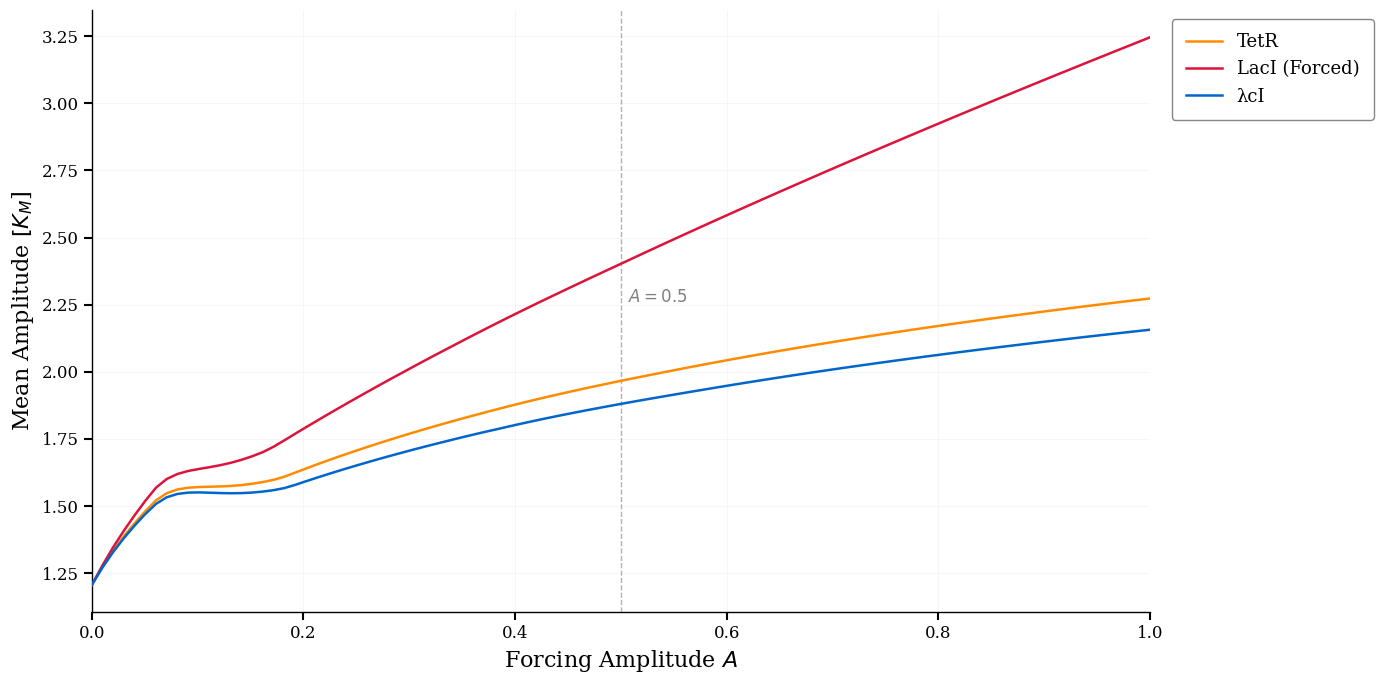

Write the Python code that produced this figure.
import matplotlib.pyplot as plt
import numpy as np
from scipy.integrate import odeint

plt.rcParams["font.family"] = "serif"
plt.rcParams["font.size"] = 12
plt.rcParams["axes.linewidth"] = 1.5
plt.rcParams["xtick.major.width"] = 1.5
plt.rcParams["ytick.major.width"] = 1.5
plt.rcParams["xtick.major.size"] = 6
plt.rcParams["ytick.major.size"] = 6

alpha_0 = 0.01
n = 2
beta = 5
alpha_base = 10
T_forcing = 5.92


def repressilator_odes_forced(y, t, A):
    m_lacI, m_tetR, m_cI, p_lacI, p_tetR, p_cI = y

    alpha_lacI = alpha_base * (1 + A * np.cos(2 * np.pi * t / T_forcing))
    alpha_tetR = alpha_base
    alpha_cI = alpha_base

    dm_lacI_dt = -m_lacI + alpha_lacI / (1 + p_cI**n) + alpha_0
    dm_tetR_dt = -m_tetR + alpha_tetR / (1 + p_lacI**n) + alpha_0
    dm_cI_dt = -m_cI + alpha_cI / (1 + p_tetR**n) + alpha_0

    dp_lacI_dt = -beta * (p_lacI - m_lacI)
    dp_tetR_dt = -beta * (p_tetR - m_tetR)
    dp_cI_dt = -beta * (p_cI - m_cI)

    return [dm_lacI_dt, dm_tetR_dt, dm_cI_dt, dp_lacI_dt, dp_tetR_dt, dp_cI_dt]


A_values = np.linspace(0, 1.0, 100)
amps_LacI = []
amps_TetR = []
amps_cI = []

# simulation settings
t_max = 300
points = 50000
t = np.linspace(0, t_max, points)

steady_start_time = 49

y0 = [0.0, 0.0, 0.0, 1.0, 0.5, 0.1]

for i, A in enumerate(A_values):
    solution = odeint(repressilator_odes_forced, y0, t, args=(A,))

    p_lacI = solution[:, 3]
    p_tetR = solution[:, 4]
    p_cI = solution[:, 5]

    mask = t >= steady_start_time

    p_lacI_steady = p_lacI[mask]
    p_tetR_steady = p_tetR[mask]
    p_cI_steady = p_cI[mask]

    amps_LacI.append((np.max(p_lacI_steady) - np.min(p_lacI_steady)) / 2)
    amps_TetR.append((np.max(p_tetR_steady) - np.min(p_tetR_steady)) / 2)
    amps_cI.append((np.max(p_cI_steady) - np.min(p_cI_steady)) / 2)

fig, ax = plt.subplots(figsize=(14, 7))

ax.plot(A_values, amps_TetR, color="#FF8C00", linewidth=1.8, label="TetR", zorder=3)
ax.plot(
    A_values, amps_LacI, color="#DC143C", linewidth=1.8, label="LacI (Forced)", zorder=3
)
ax.plot(A_values, amps_cI, color="#0066CC", linewidth=1.8, label="λcI", zorder=3)

ax.axvline(x=0.5, color="gray", linestyle="--", linewidth=1, alpha=0.6, zorder=2)
ax.text(
    0.535,
    ax.get_ylim()[1] * 0.69,
    r"$A=0.5$",
    ha="center",
    va="top",
    fontsize=12,
    color="gray",
)

ax.grid(True, alpha=0.15, linestyle="-", linewidth=0.5, zorder=1)
ax.set_axisbelow(True)

ax.set_xlabel(r"Forcing Amplitude $A$", fontsize=16)
ax.set_ylabel(r"Mean Amplitude $[K_M$]", fontsize=16)

ax.spines["top"].set_visible(False)
ax.spines["right"].set_visible(False)
for s in ["left", "bottom"]:
    ax.spines[s].set_linewidth(1.0)

ax.tick_params(axis="both", which="major", labelsize=12)

ax.legend(
    bbox_to_anchor=(1.012, 1),
    loc="upper left",
    frameon=True,
    fancybox=True,
    fontsize=13,
    framealpha=0.95,
    edgecolor="gray",
    borderpad=0.8,
)

ax.set_xlim(0, 1.0)

plt.tight_layout()
plt.show()
